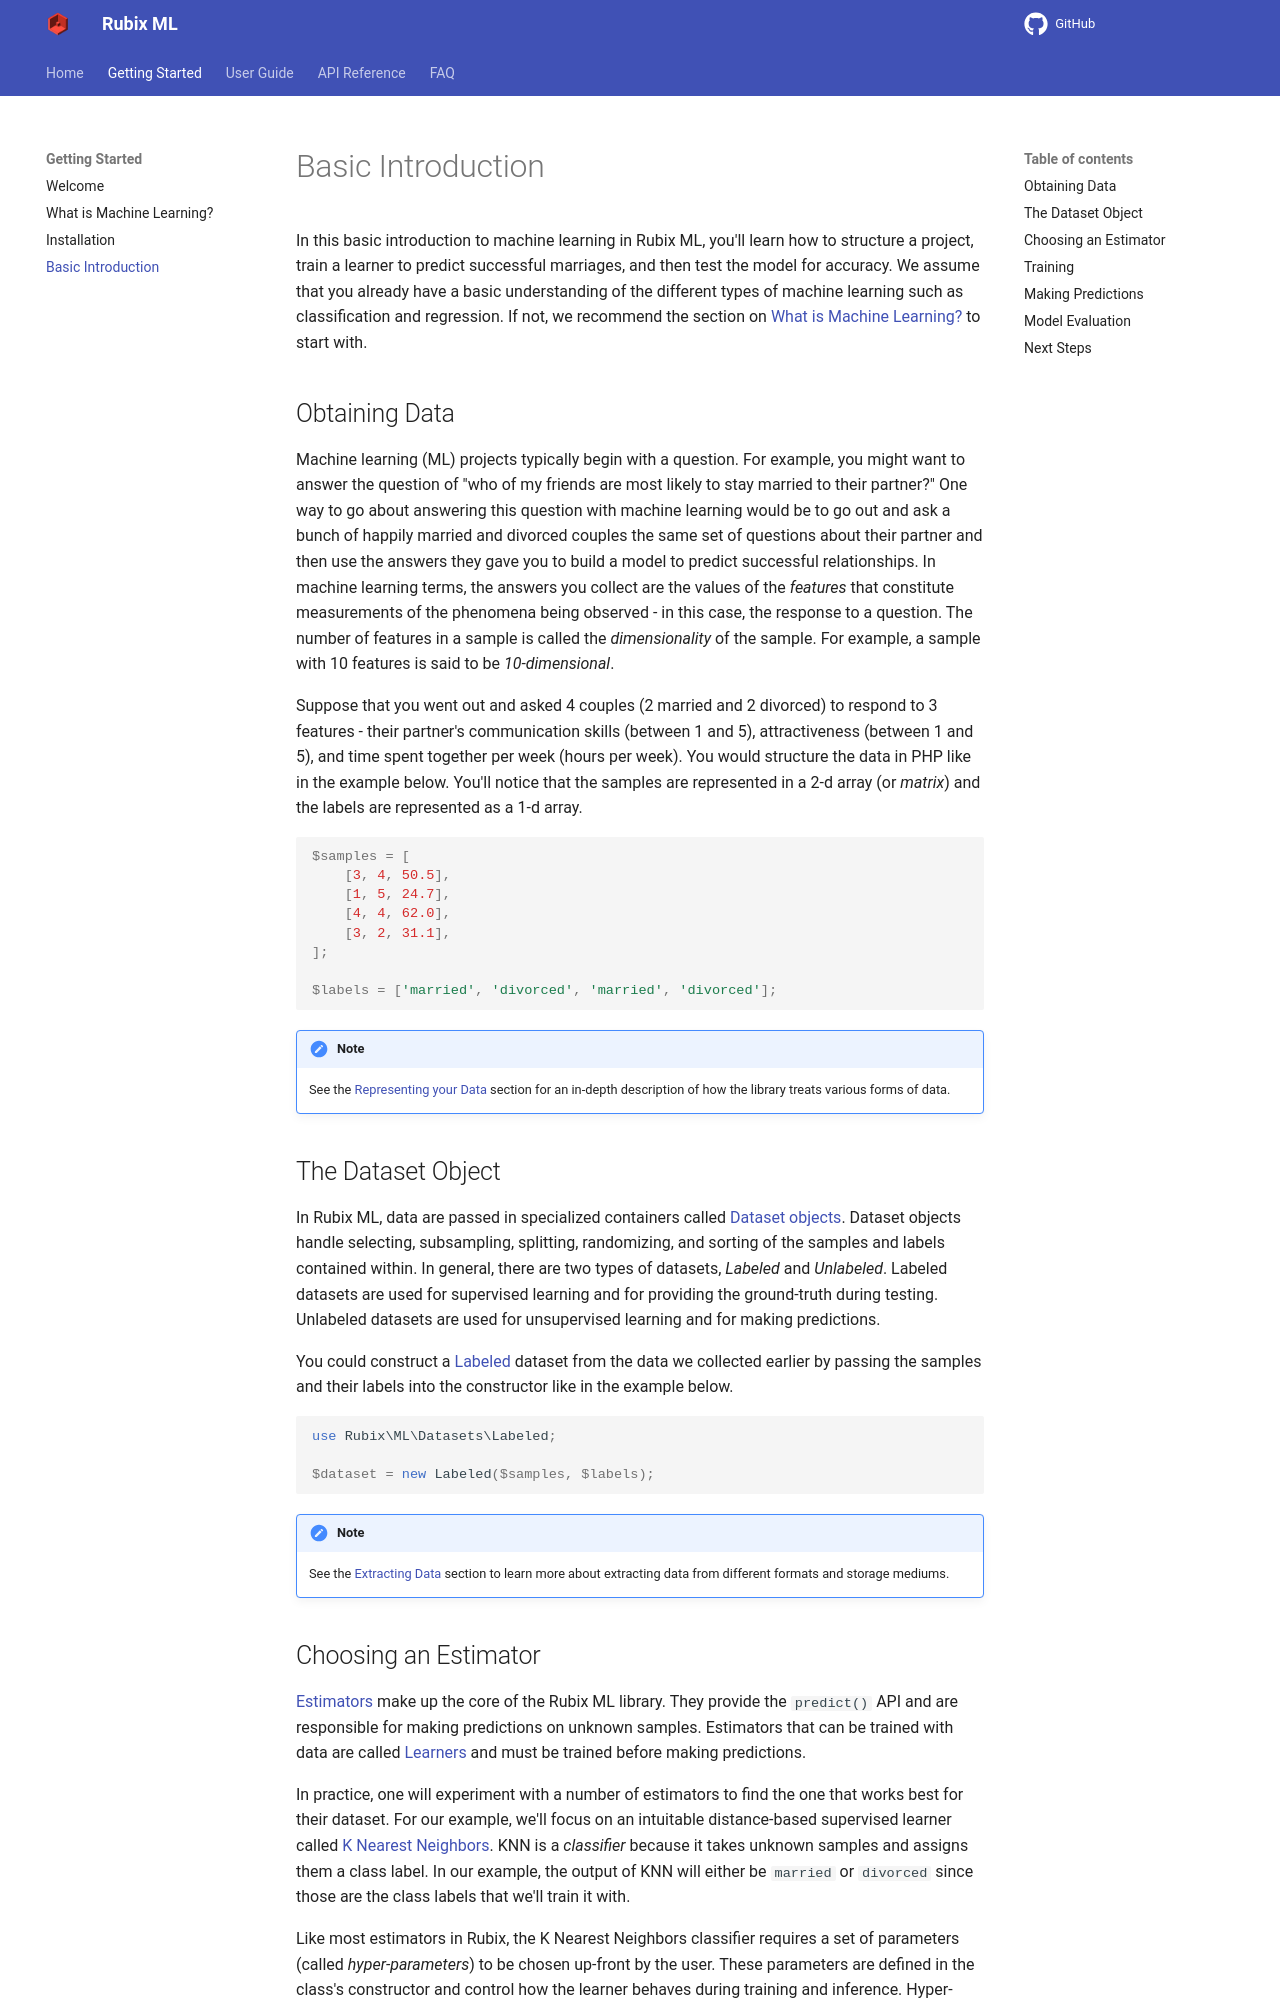

repository: RubixML/ML · page: 2.0/basic-introduction.html · generator: mkdocs

# Basic Introduction

In this basic introduction to machine learning in Rubix ML, you'll learn how to structure a project, train a learner to predict successful marriages, and then test the model for accuracy. We assume that you already have a basic understanding of the different types of machine learning such as classification and regression. If not, we recommend the section on [What is Machine Learning?](what-is-machine-learning.md) to start with.

## Obtaining Data

Machine learning (ML) projects typically begin with a question. For example, you might want to answer the question of "who of my friends are most likely to stay married to their partner?" One way to go about answering this question with machine learning would be to go out and ask a bunch of happily married and divorced couples the same set of questions about their partner and then use the answers they gave you to build a model to predict successful relationships. In machine learning terms, the answers you collect are the values of the *features* that constitute measurements of the phenomena being observed - in this case, the response to a question. The number of features in a sample is called the *dimensionality* of the sample. For example, a sample with 10 features is said to be *10-dimensional*.

Suppose that you went out and asked 4 couples (2 married and 2 divorced) to respond to 3 features - their partner's communication skills (between 1 and 5), attractiveness (between 1 and 5), and time spent together per week (hours per week). You would structure the data in PHP like in the example below. You'll notice that the samples are represented in a 2-d array (or *matrix*) and the labels are represented as a 1-d array.

```php
$samples = [
    [3, 4, 50.5],
    [1, 5, 24.7],
    [4, 4, 62.0],
    [3, 2, 31.1],
];

$labels = ['married', 'divorced', 'married', 'divorced'];
```

!!! note
    See the [Representing your Data](representing-your-data.md) section for an in-depth description of how the library treats various forms of data.

## The Dataset Object

In Rubix ML, data are passed in specialized containers called [Dataset objects](datasets/api.md). Dataset objects handle selecting, subsampling, splitting, randomizing, and sorting of the samples and labels contained within. In general, there are two types of datasets, *Labeled* and *Unlabeled*. Labeled datasets are used for supervised learning and for providing the ground-truth during testing. Unlabeled datasets are used for unsupervised learning and for making predictions.

You could construct a [Labeled](datasets/labeled.md) dataset from the data we collected earlier by passing the samples and their labels into the constructor like in the example below.

```php
use Rubix\ML\Datasets\Labeled;

$dataset = new Labeled($samples, $labels);
```

!!! note
    See the [Extracting Data](extracting-data.md) section to learn more about extracting data from different formats and storage mediums.
